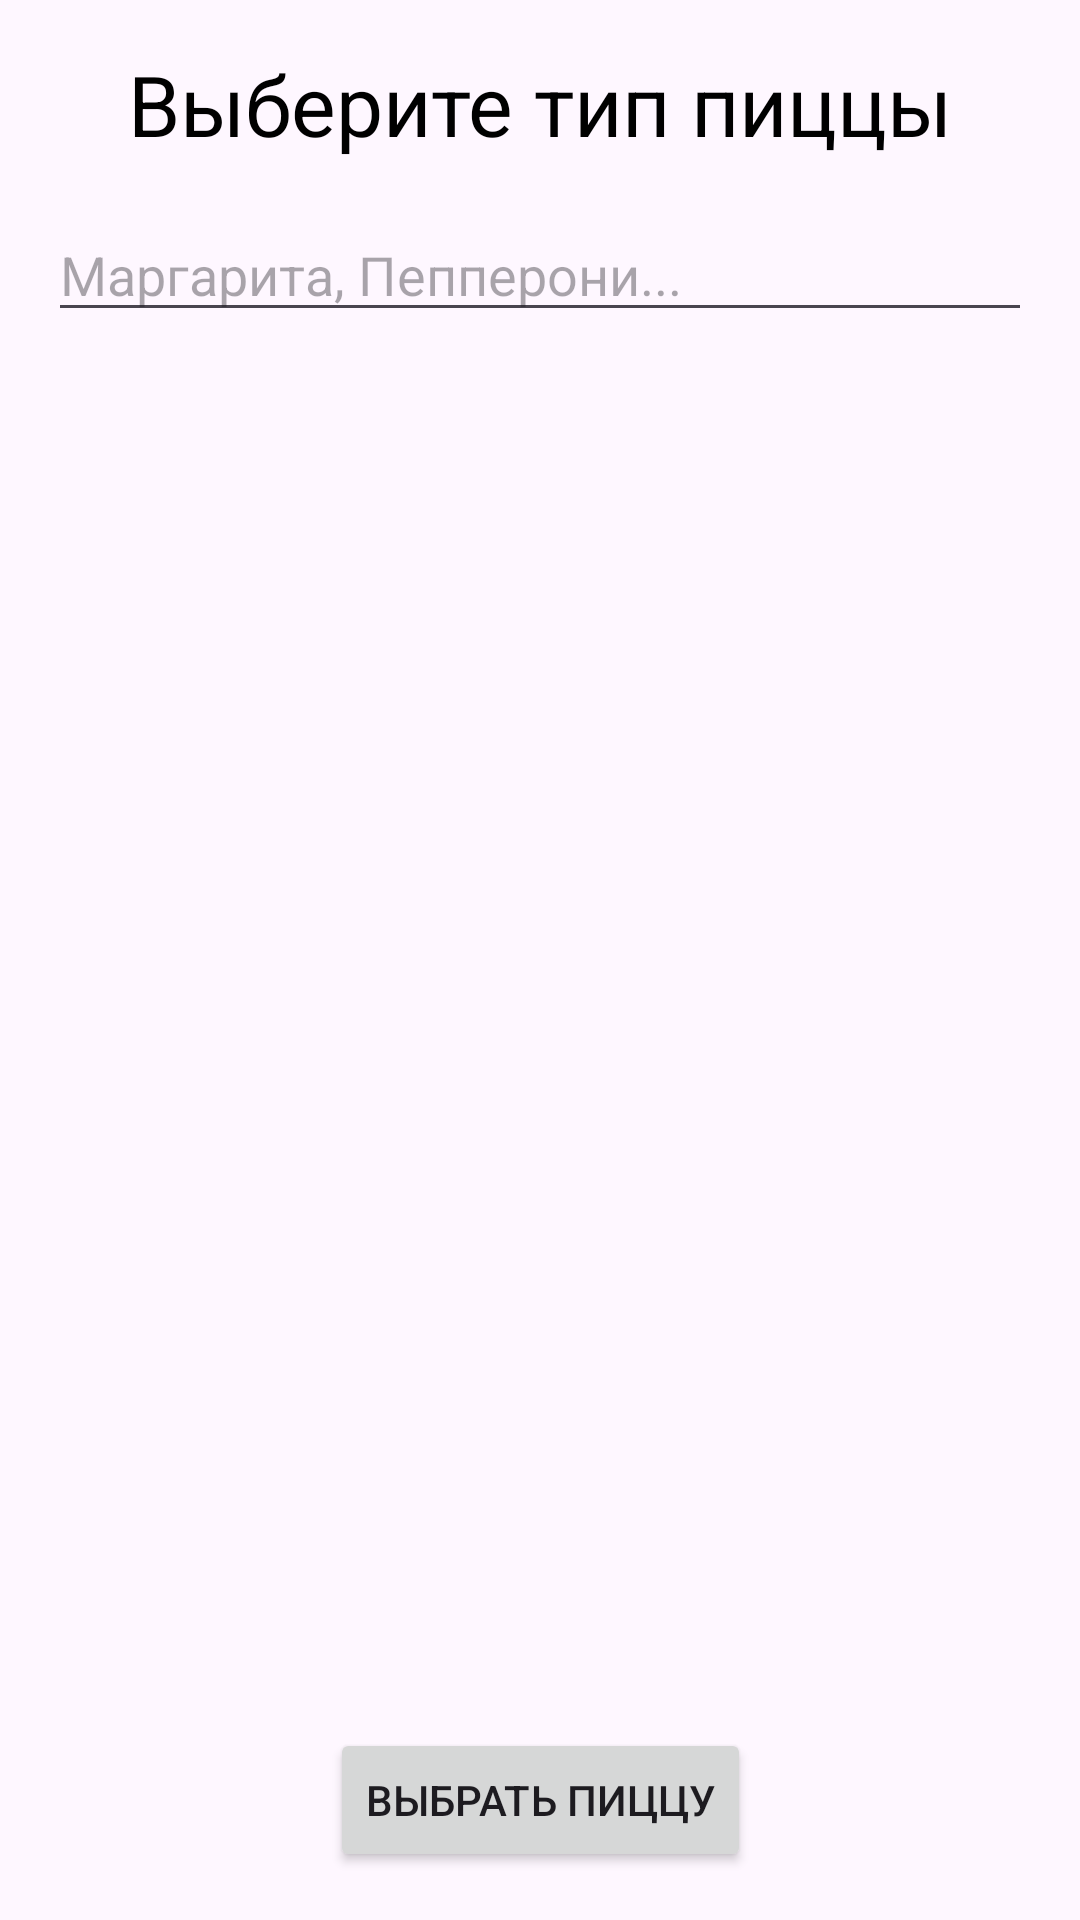

Produce the Android XML layout that renders to this screen, including the resource entries it uses.
<!-- AndroidManifest.xml: application theme Theme.DaggerPizzeria -->
<!-- res/layout/fragment_first.xml -->
<?xml version="1.0" encoding="utf-8"?>
<androidx.constraintlayout.widget.ConstraintLayout xmlns:android="http://schemas.android.com/apk/res/android"
    xmlns:app="http://schemas.android.com/apk/res-auto"
    android:layout_width="match_parent"
    android:layout_height="match_parent"
    android:padding="16dp">

    <TextView
        android:id="@+id/tvHeader1"
        android:layout_width="wrap_content"
        android:layout_height="wrap_content"
        app:layout_constraintStart_toStartOf="parent"
        app:layout_constraintEnd_toEndOf="parent"
        app:layout_constraintTop_toTopOf="parent"
        android:textSize="28sp"
        android:textColor="@color/black"
        android:text="Выберите тип пиццы"/>

    <androidx.appcompat.widget.AppCompatEditText
        android:id="@+id/etPizzaType"
        android:layout_width="match_parent"
        android:layout_height="wrap_content"
        android:maxLines="1"
        android:hint="Маргарита, Пепперони..."
        android:layout_marginTop="16dp"
        app:layout_constraintStart_toStartOf="parent"
        app:layout_constraintEnd_toEndOf="parent"
        app:layout_constraintTop_toBottomOf="@+id/tvHeader1"
        />

    <Button
        android:id="@+id/btnSendData"
        android:layout_width="wrap_content"
        android:layout_height="wrap_content"
        app:layout_constraintStart_toStartOf="parent"
        app:layout_constraintEnd_toEndOf="parent"
        app:layout_constraintBottom_toBottomOf="parent"
        android:text="Выбрать пиццу"/>

</androidx.constraintlayout.widget.ConstraintLayout>
<!-- resources referenced by this layout -->
<resources>
  <color name="black">#FF000000</color>
  <style name="Theme.DaggerPizzeria" parent="Base.Theme.DaggerPizzeria" />
  <style name="Base.Theme.DaggerPizzeria" parent="Theme.Material3.DayNight.NoActionBar">
          
          
      </style>
</resources>
